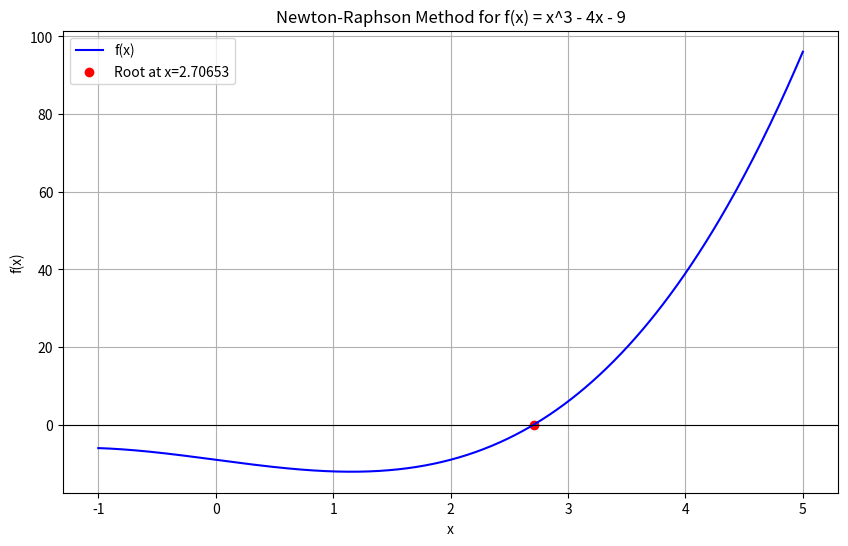

Here is the Python script that generated this plot:
import numpy as np
import matplotlib.pyplot as plt
import pandas as pd

def f(x):
    return x ** 3 - 4 * x - 9

def df(x):
    return 3 * x ** 2 - 4

def newton_raphson(x0, tol=1e-5, max_iter=100):
    data = []
    x_prev = x0

    for i in range(max_iter):
        f_x = f(x_prev)
        df_x = df(x_prev)

        if df_x == 0:
            print("Derivative is zero. No solution found.")
            return None

        x_next = x_prev - f_x / df_x
        error = np.abs(x_next - x_prev)
        data.append([i + 1, x_prev, f_x, x_next, error])

        if error < tol:
            break
        x_prev = x_next

    df_table = pd.DataFrame(data, columns=['Iteration', 'x_prev', 'f(x)', 'x_next', 'Error'])
    print(df_table.to_string(index=False))
    return x_next

x0 = 2.0

root = newton_raphson(x0)

x_vals = np.linspace(x0 - 3, x0 + 3, 500)
y_vals = f(x_vals)

plt.figure(figsize=(10, 6))
plt.plot(x_vals, y_vals, label='f(x)', color='blue')
plt.axhline(0, color='black', linewidth=0.8)
plt.scatter(root, f(root), color='red', label=f'Root at x={root:.5f}')
plt.title('Newton-Raphson Method for f(x) = x^3 - 4x - 9')
plt.xlabel('x')
plt.ylabel('f(x)')
plt.grid(True)
plt.legend()
plt.show()
